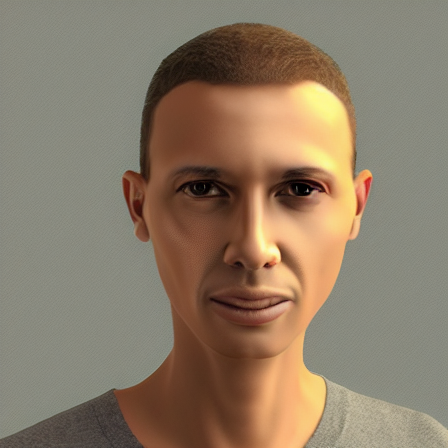
Generation parameters embedded in this image by AUTOMATIC1111 Stable Diffusion web UI or a fork of it (Forge, ...) (PNG 'parameters' text chunk):
person with neutral expression facing camera photorealistic
Steps: 20, Sampler: DPM++ 2M, Schedule type: Karras, CFG scale: 7, Seed: 1309787834, Size: 450x450, Model hash: cc6cb27103, Model: defaultmodels, Version: v1.10.1